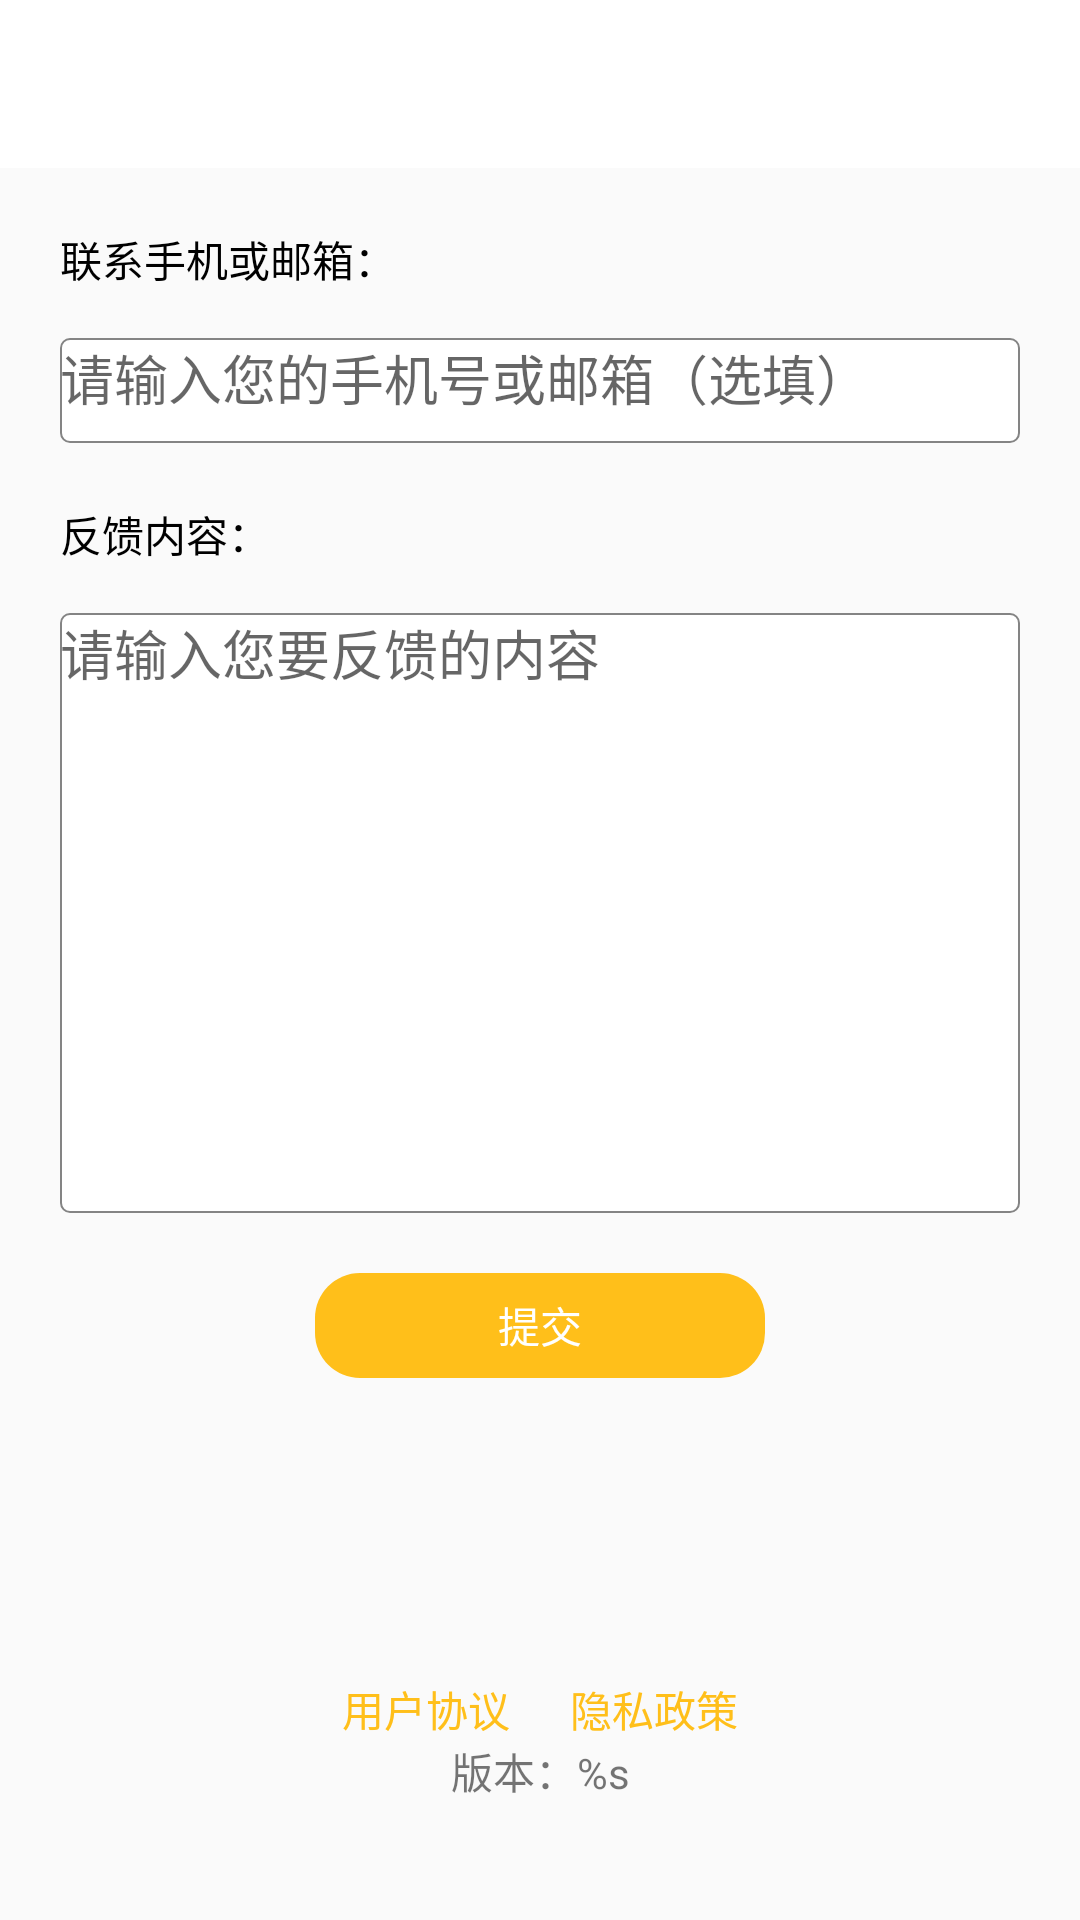

Write the Android layout XML for this screen, with the resource values it uses.
<!-- AndroidManifest.xml: application theme Theme.LicencePhoto.NoActionBar -->
<!-- res/layout/recommend_activity.xml -->
<?xml version="1.0" encoding="utf-8"?>
<androidx.constraintlayout.widget.ConstraintLayout xmlns:android="http://schemas.android.com/apk/res/android"
    xmlns:app="http://schemas.android.com/apk/res-auto"
    xmlns:tools="http://schemas.android.com/tools"
    android:layout_width="match_parent"
    android:layout_height="match_parent"
    tools:context=".ui.mine.RecommendActivity">

    <androidx.appcompat.widget.Toolbar
        android:id="@+id/toolbar"
        android:layout_width="match_parent"
        android:layout_height="@dimen/actionBar"
        android:background="@color/white"
        app:layout_constraintTop_toTopOf="parent">

        <TextView
            android:id="@+id/toolbar_txt"
            android:layout_width="wrap_content"
            android:layout_height="wrap_content"
            android:layout_gravity="center"
            android:textColor="@color/black"
            android:textSize="20sp" />

    </androidx.appcompat.widget.Toolbar>

    <TextView
        android:id="@+id/tv_tag0"
        android:layout_width="wrap_content"
        android:layout_height="wrap_content"
        android:layout_marginLeft="20dp"
        android:layout_marginTop="20dp"
        android:text="联系手机或邮箱："
        android:textColor="@color/black"
        android:textSize="14sp"
        app:layout_constraintLeft_toLeftOf="parent"
        app:layout_constraintTop_toBottomOf="@+id/toolbar" />

    <EditText
        android:id="@+id/et_phone_email"
        android:layout_width="match_parent"
        android:layout_height="35dp"
        android:layout_marginHorizontal="20dp"
        android:layout_marginTop="16dp"
        android:background="@drawable/drawable_input_text"
        android:ems="19"
        android:gravity="start"
        android:hint="@string/input_phone"
        android:inputType="phone"
        android:singleLine="true"
        app:layout_constraintLeft_toLeftOf="parent"
        app:layout_constraintRight_toRightOf="parent"
        app:layout_constraintTop_toBottomOf="@+id/tv_tag0" />

    <TextView
        android:id="@+id/tv_tag2"
        android:layout_width="wrap_content"
        android:layout_height="wrap_content"
        android:layout_marginLeft="20dp"
        android:layout_marginTop="20dp"
        android:text="反馈内容："
        android:textColor="@color/black"
        android:textSize="14sp"
        app:layout_constraintLeft_toLeftOf="parent"
        app:layout_constraintTop_toBottomOf="@+id/et_phone_email" />

    <EditText
        android:id="@+id/et_content"
        android:layout_width="match_parent"
        android:layout_height="200dp"
        android:layout_marginHorizontal="20dp"
        android:layout_marginTop="16dp"
        android:background="@drawable/drawable_input_text"
        android:gravity="start"
        android:hint="@string/input_content"
        android:inputType="textLongMessage"
        app:layout_constraintLeft_toLeftOf="parent"
        app:layout_constraintRight_toRightOf="parent"
        app:layout_constraintTop_toBottomOf="@+id/tv_tag2" />

    <TextView
        android:id="@+id/tv_commit"
        android:layout_width="150dp"
        android:layout_height="35dp"
        android:layout_marginTop="20dp"
        android:background="@drawable/next_step"
        android:gravity="center"
        android:text="提交"
        android:textColor="@color/white"
        app:layout_constraintLeft_toLeftOf="parent"
        app:layout_constraintRight_toRightOf="parent"
        app:layout_constraintTop_toBottomOf="@+id/et_content" />


    <LinearLayout
        android:id="@+id/ll_user_agreement"
        android:layout_width="wrap_content"
        android:layout_height="wrap_content"
        android:layout_marginBottom="60dp"
        android:orientation="horizontal"
        app:layout_constraintBottom_toBottomOf="parent"
        app:layout_constraintLeft_toLeftOf="parent"
        app:layout_constraintRight_toRightOf="parent">

        <TextView
            android:id="@+id/tv_agreement"
            android:layout_width="wrap_content"
            android:layout_height="wrap_content"
            android:text="用户协议"
            android:textColor="@color/light_yellow" />

        <TextView
            android:id="@+id/tv_privacy"
            android:layout_width="wrap_content"
            android:layout_height="wrap_content"
            android:layout_marginStart="20dp"
            android:text="隐私政策"
            android:textColor="@color/light_yellow" />

    </LinearLayout>

    <TextView
        android:id="@+id/tv_version"
        android:layout_width="wrap_content"
        android:layout_height="wrap_content"
        android:layout_marginTop="@dimen/dp_10"
        android:text="@string/version_code"
        app:layout_constraintLeft_toLeftOf="parent"
        app:layout_constraintRight_toRightOf="parent"
        app:layout_constraintTop_toBottomOf="@+id/ll_user_agreement" />

</androidx.constraintlayout.widget.ConstraintLayout>
<!-- resources referenced by this layout -->
<resources>
  <color name="black">#FF000000</color>
  <color name="light_yellow">#FFBF1A</color>
  <color name="white">#FFFFFFFF</color>
  <dimen name="actionBar">56dp</dimen>
  <!-- drawable drawable_input_text (drawable) -->
  <?xml version="1.0" encoding="utf-8"?>
  <shape android:shape="rectangle"
      xmlns:android="http://schemas.android.com/apk/res/android">
      
      <solid android:color="#FFF" />
  
      
      <stroke
          android:width="0.5dp"
          android:color="#848484" />
          <corners android:radius="3dp" />
      </shape>
  <!-- drawable next_step (drawable) -->
  <?xml version="1.0" encoding="utf-8"?>
  <shape xmlns:android="http://schemas.android.com/apk/res/android">
      
      <corners android:radius="15dp" />
      <solid android:color="@color/light_yellow"/>
  </shape>
  <string name="input_content">请输入您要反馈的内容</string>
  <string name="input_phone">请输入您的手机号或邮箱（选填）</string>
  <string name="version_code">版本：%s</string>
  <style name="Theme.LicencePhoto.NoActionBar">
          <item name="windowActionBar">false</item>
          <item name="windowNoTitle">true</item>
      </style>
</resources>
